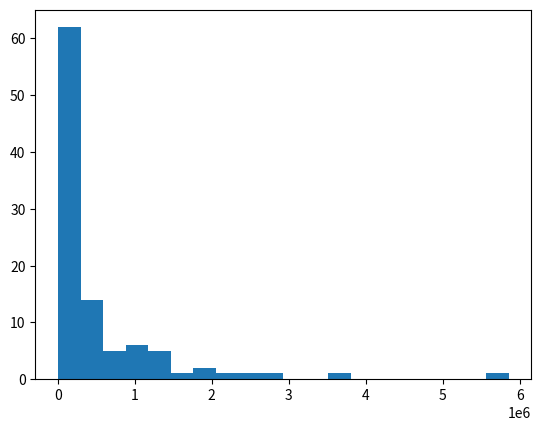

Source code (Python):
import random
import matplotlib.pyplot as plt
import math

class gamblier:
    def __init__(self,moeny,win_ratio):
        self.start_moeny = moeny
        self.money = moeny
        self.win_ratio = win_ratio
    def play(self):
        play_ratio = self.half_kelly(self.win_ratio)
        take_money = play_ratio*self.money
        if random.random() < self.win_ratio:
            self.money += take_money
        else:
            self.money -= take_money
    def kelly(self,win_ratio):
        return (win_ratio*2-1)/(win_ratio*2)
    def half_kelly(self,win_ratio):
        return (win_ratio*2-1)/(win_ratio*2) *0.5
    def if_loss(self):
        if self.money < self.start_moeny*0.3:
            return True
    def get_money(self):
        return self.money

def main():
    #init 100 gambliers
    win_ratio = 0.51
    gamblers = [gamblier(10000,win_ratio) for i in range(100)]
    play_times = 20000
    #record loss rate of each 100 round
    loss_rate = []
    for i in range(play_times):
        for gambler in gamblers:
            gambler.play()
        if i%100 == 0:
            loss = 0
            for gambler in gamblers:
                if gambler.if_loss():
                    loss += 1
            loss_rate.append(loss/100)
    #see what is the average get of the gam
    total = 0
    for gambler in gamblers:
        total += gambler.get_money()
    print('the avg money:',total/100)

    #see the largest get 
    max_money = 0
    for gambler in gamblers:
        if gambler.get_money() > max_money:
            max_money = gambler.get_money()
    print('the max money:',max_money)

    #see how many gamblier loss in percentage
    loss = 0
    for gambler in gamblers:
        if gambler.if_loss():
            loss += 1
    print('the loss percentage:',loss/100)
    #plot the money of the gamblier
    #sort gamblers by money
    gamblers.sort(key=lambda x:x.get_money())
    x = [i for i in range(100)]
    y = [gambler.get_money() for gambler in gamblers]
    #plot the distribution of the money as how many people locate in a certain range
    plt.hist(y,bins=20)
    plt.show()
    #plot the loss rate
    plt.plot(loss_rate)
    plt.show()
main()